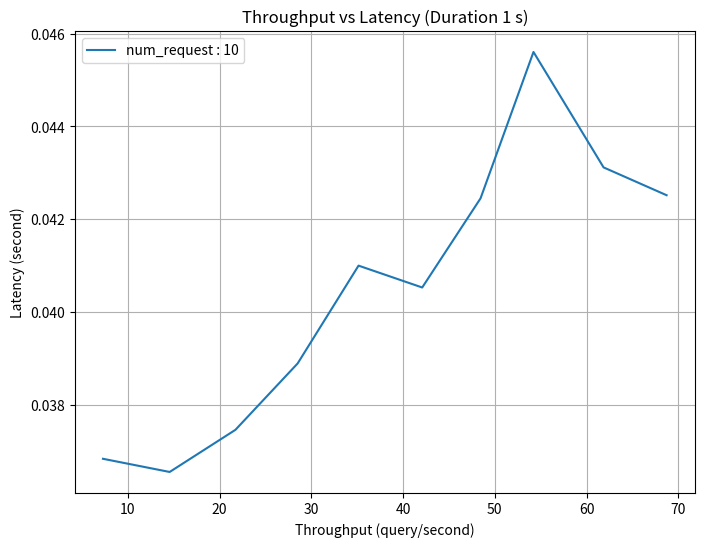

Write the Python code that produced this figure.
import matplotlib.pyplot as plt

throughput = [7.29, 14.56, 21.73, 28.51, 35.15, 42.09, 48.45, 54.22, 61.86, 68.73]

latency = [0.0368387, 0.0365545, 0.037462567, 0.038892575, 0.04100068, 0.0405296, 0.042450729, 0.045604613, 0.043117444, 0.04251794]

# Plotting
plt.figure(figsize=(8, 6))

plt.plot( throughput, latency, label='num_request : 10')


plt.xlabel('Throughput (query/second)')
plt.ylabel('Latency (second)')
plt.title('Throughput vs Latency (Duration 1 s)')
plt.legend()

plt.grid(True)
plt.show()
